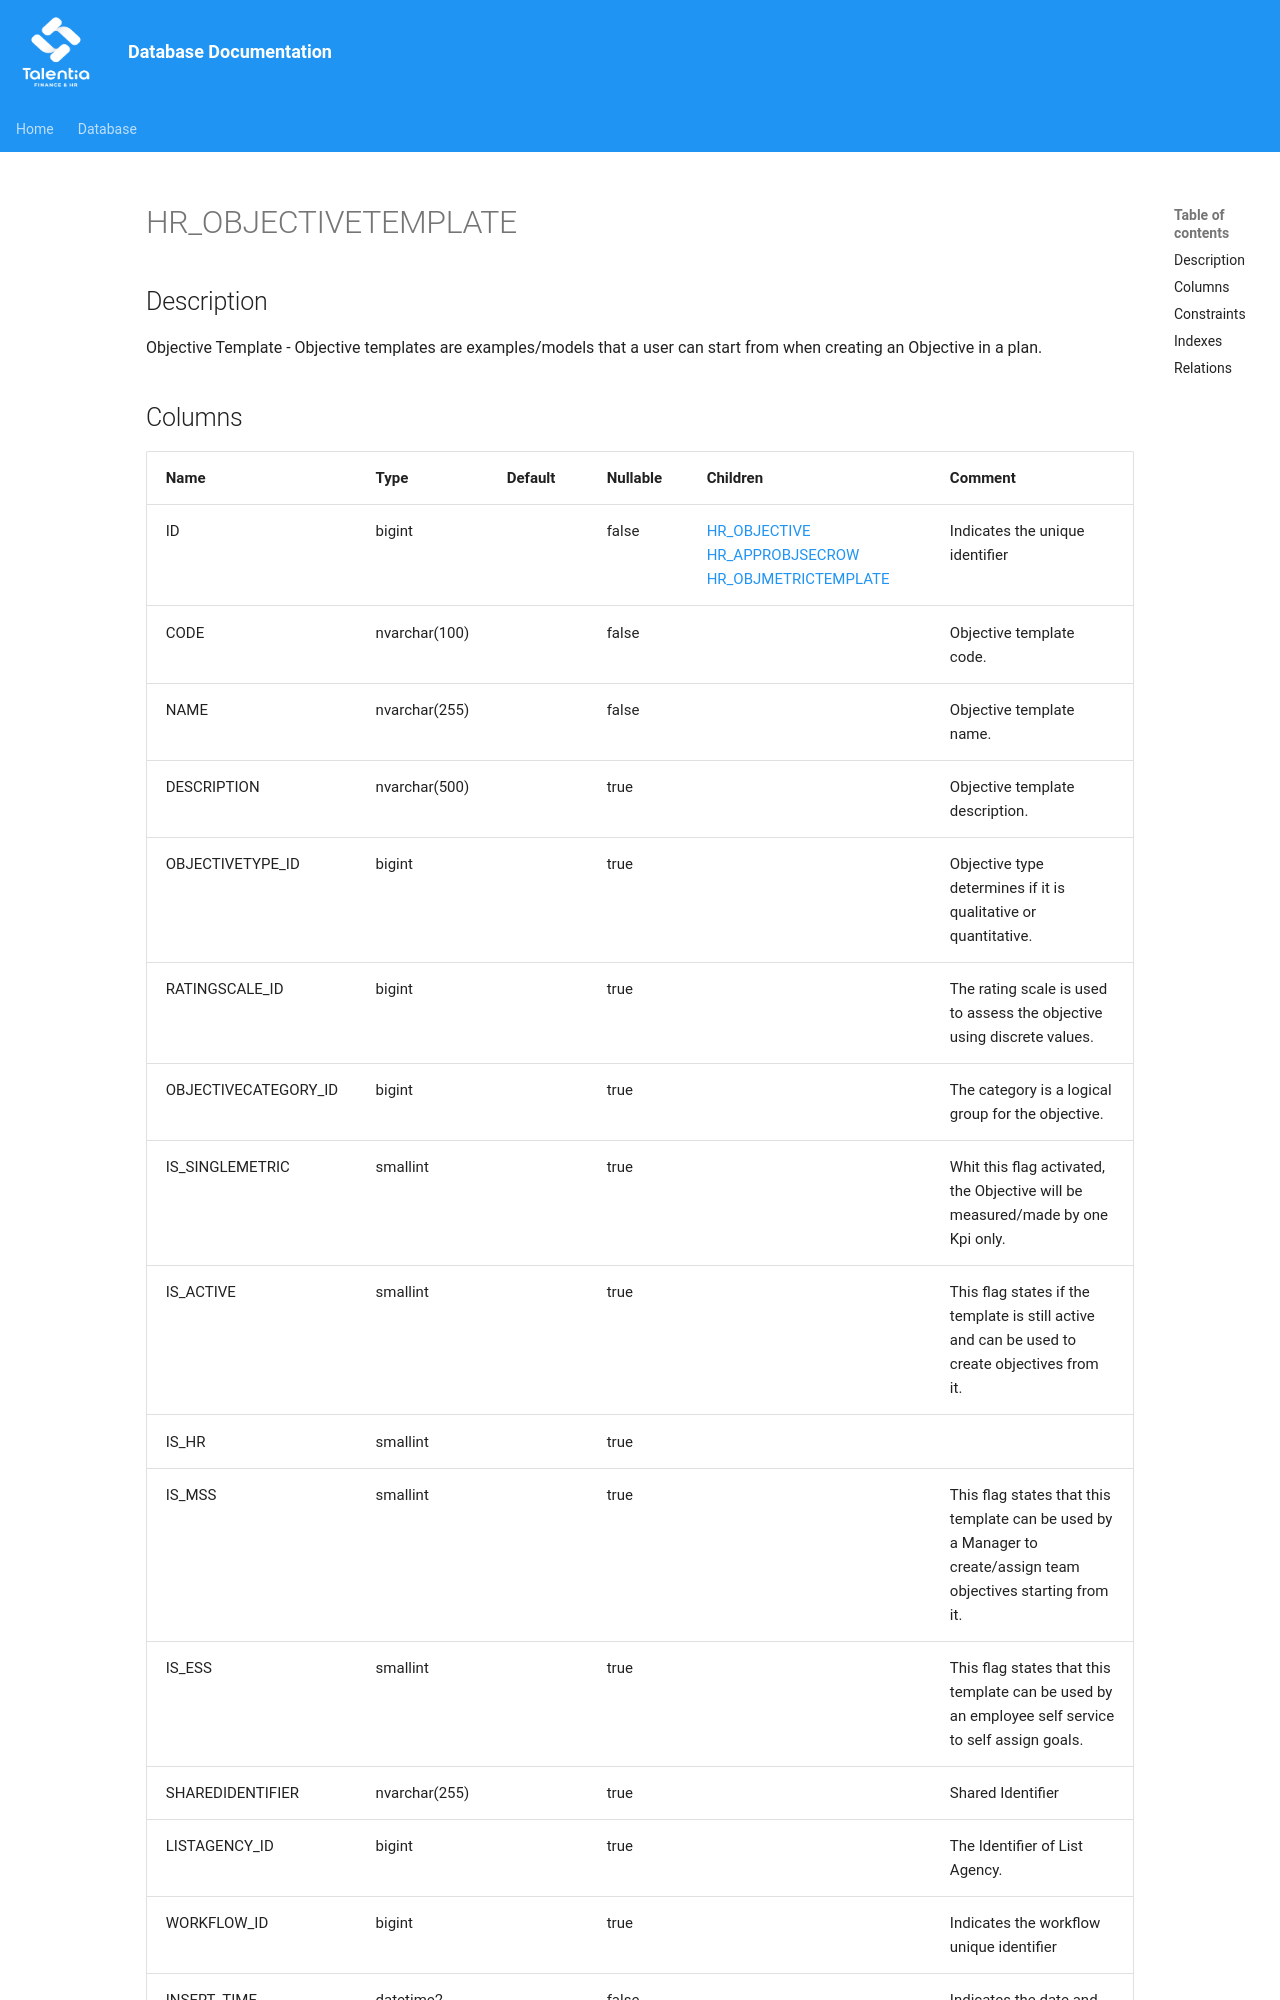

repository: giovanniporcelli/documentazione-db · page: schema/HR_OBJECTIVETEMPLATE/index.html · generator: mkdocs

# HR_OBJECTIVETEMPLATE

## Description

Objective Template - Objective templates are examples/models that a user can start from when creating an Objective in a plan.  


## Columns

| Name | Type | Default | Nullable | Children | Comment |
| ---- | ---- | ------- | -------- | -------- | ------- |
| ID | bigint |  | false | [HR_OBJECTIVE](HR_OBJECTIVE.md) [HR_APPROBJSECROW](HR_APPROBJSECROW.md) [HR_OBJMETRICTEMPLATE](HR_OBJMETRICTEMPLATE.md) | Indicates the unique identifier |
| CODE | nvarchar(100) |  | false |  | Objective template code. |
| NAME | nvarchar(255) |  | false |  | Objective template name. |
| DESCRIPTION | nvarchar(500) |  | true |  | Objective template description. |
| OBJECTIVETYPE_ID | bigint |  | true |  | Objective type determines if it is qualitative or quantitative. |
| RATINGSCALE_ID | bigint |  | true |  | The rating scale is used to assess the objective using discrete values. |
| OBJECTIVECATEGORY_ID | bigint |  | true |  | The category is a logical group for the objective. |
| IS_SINGLEMETRIC | smallint |  | true |  | Whit this flag activated, the Objective will be measured/made by one Kpi only. |
| IS_ACTIVE | smallint |  | true |  | This flag states if the template is still active and can be used to create objectives from it. |
| IS_HR | smallint |  | true |  |  |
| IS_MSS | smallint |  | true |  | This flag states that this template can be used by a Manager to create/assign team objectives starting from it. |
| IS_ESS | smallint |  | true |  | This flag states that this template can
